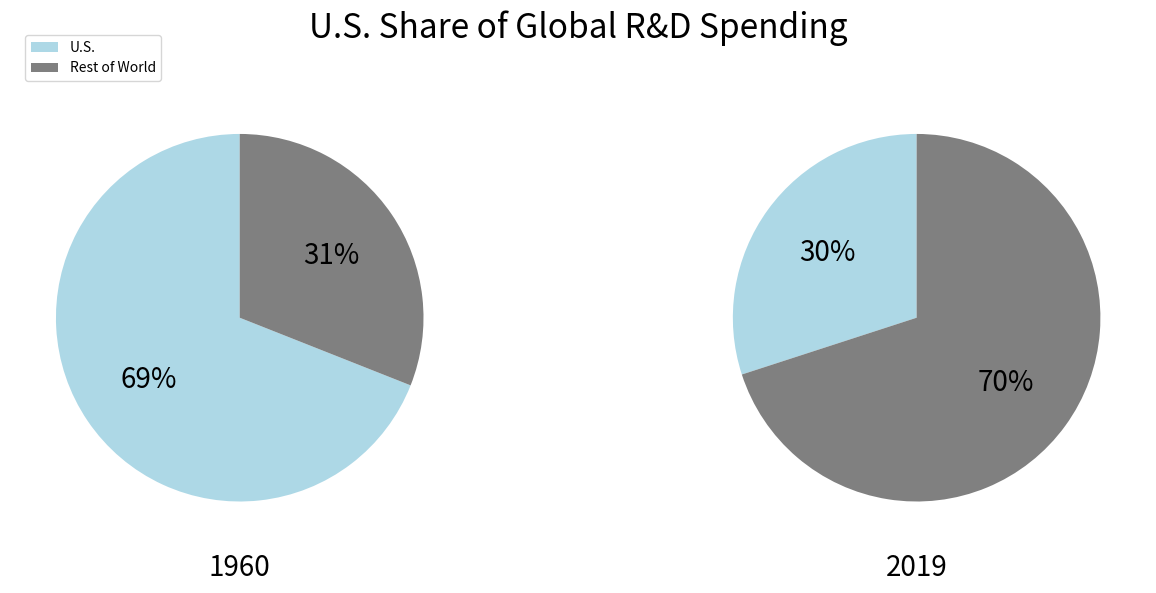

The script that saved this image:
# Pie chart comparison showing U.S. share of global R&D spending in 1960 vs. 2019.

import matplotlib.pyplot as plt 

# Data
years = ["1960", "2019"]
us_share = [69, 30]
world_share = [31, 70]

# Labels for the legend
labels = ["U.S.", "Rest of World"]

# Colors for the pie slices
colors = ["lightblue", "gray"]

plt.style.use('tableau-colorblind10')

# 1 row, 2 columns of subplots.
# This sets up two side-by-side pie charts 
fig, ax = plt.subplots(1, 2, figsize=(14, 6))

# Plotting 1960 pie chart
ax[0].pie([us_share[0], world_share[0]], colors=colors, startangle=90, autopct='%d%%', 
	textprops={'fontsize': 20})
ax[0].set_xlabel("1960", fontsize=20)

# Plotting the 2019 pie chart
ax[1].pie([us_share[1], world_share[1]], colors=colors, startangle=90, autopct='%d%%', 
	textprops={'fontsize': 20})
ax[1].set_xlabel("2019", fontsize=20)

fig.legend(labels, loc="upper left", bbox_to_anchor=(0.1, 0.95))

# Set the main title for the entire figure
fig.suptitle("U.S. Share of Global R&D Spending", fontsize=24)

# Adjust the layout
plt.tight_layout()

# Ensure the title doesn't overlap with the pie charts
plt.subplots_adjust(top=0.85)

fig.savefig('globalR&dSpending.png', bbox_inches='tight')
plt.show()


